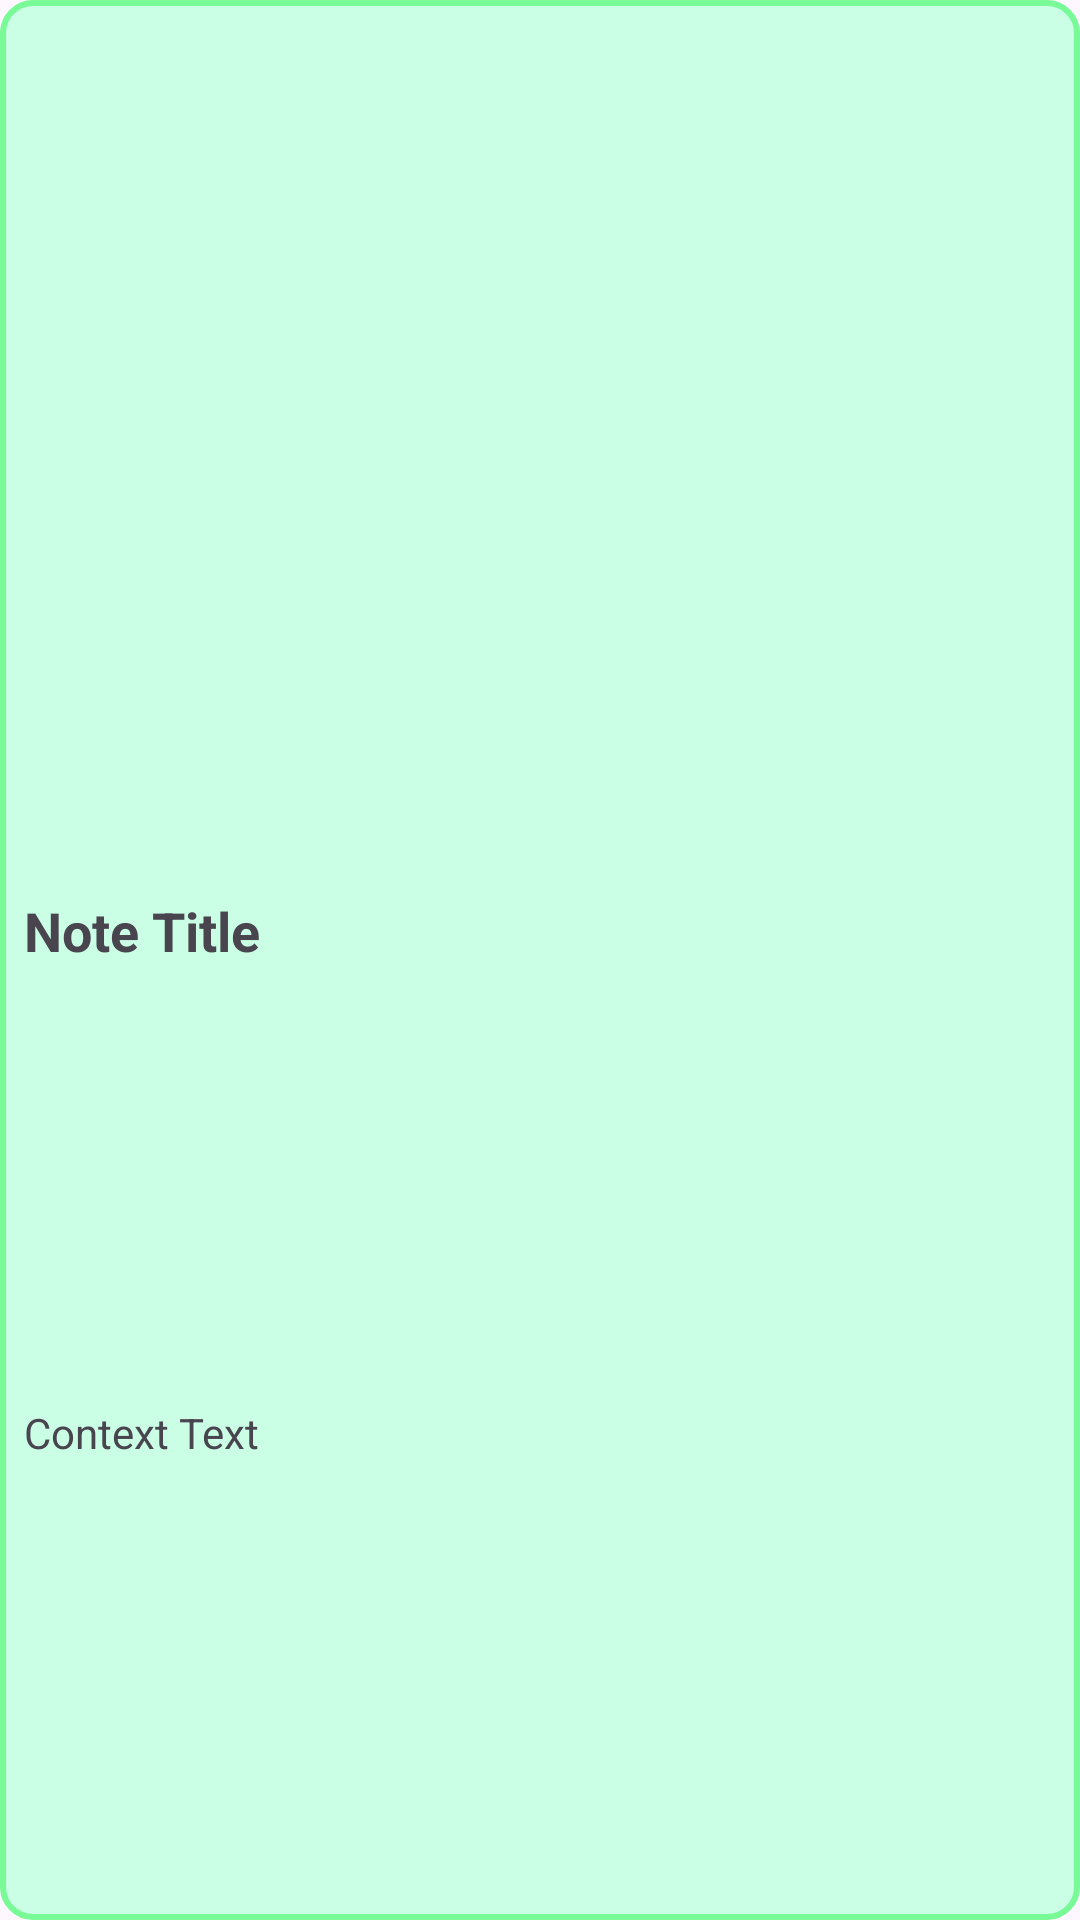

Reconstruct the res/layout file that produces this screen, plus the resources it refers to.
<!-- AndroidManifest.xml: application theme Theme.ProiectAndroid -->
<!-- res/layout/note_item.xml -->
<?xml version="1.0" encoding="utf-8"?>
<androidx.constraintlayout.widget.ConstraintLayout
    xmlns:android="http://schemas.android.com/apk/res/android"
    xmlns:app="http://schemas.android.com/apk/res-auto"
    xmlns:tools="http://schemas.android.com/tools"
    android:layout_width="match_parent"
    android:orientation="vertical"
    android:padding="8dp"
    android:layout_marginTop="10dp"
    android:background="@drawable/note_bg"
    android:layout_height="wrap_content">

    <TextView
        android:text="@string/note_title_row"
        android:layout_width="match_parent"
        android:layout_height="wrap_content"
        android:id="@+id/titleTextView"
        android:textSize="18sp"
        android:textStyle="bold"
        app:layout_constraintTop_toTopOf="parent"
        android:layout_marginBottom="20dp"
        app:layout_constraintBottom_toBottomOf="parent"
        app:layout_constraintStart_toStartOf="parent"
        app:layout_constraintEnd_toEndOf="parent"/>

    <TextView
        android:text="@string/context_text"
        android:id="@+id/contentTextView"
        android:layout_width="match_parent"
        android:layout_height="wrap_content"
        android:layout_marginTop="25dp"
        app:layout_constraintTop_toTopOf="@+id/titleTextView"
        app:layout_constraintBottom_toBottomOf="parent"
        app:layout_constraintStart_toStartOf="parent"
        app:layout_constraintEnd_toEndOf="parent"/>

</androidx.constraintlayout.widget.ConstraintLayout>
<!-- resources referenced by this layout -->
<resources>
  <!-- drawable note_bg (drawable) -->
  <?xml version="1.0" encoding="utf-8"?>
  <shape xmlns:android="http://schemas.android.com/apk/res/android">
      <solid
          android:color="#CAFFE6" />
      <stroke
          android:color="#78FA96"
          android:width="2dp"/>
      <corners
          android:radius="10dp"/>
  </shape>
  <string name="context_text">Context Text</string>
  <string name="note_title_row">Note Title</string>
  <style name="Theme.ProiectAndroid" parent="Base.Theme.ProiectAndroid" />
  <style name="Base.Theme.ProiectAndroid" parent="Theme.Material3.DayNight.NoActionBar">
          
           <item name="colorPrimary">@color/lavender</item>
          <item name="colorPrimaryVariant">@color/lavender</item>
      </style>
  <color name="lavender">#8692f7</color>
</resources>
